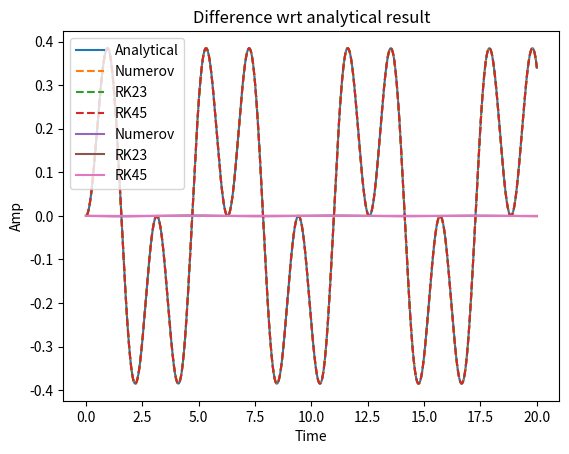

The matplotlib source for this figure:
'''
Problem 23-C
(Proofs of Part A,B in the solutions pdf)
Comparison of Numerov's method with RK23 & RK45 using an undamped
harmonic oscillator with a sinusoidal driving force:
Eqn: x''(t) + x(t) = 2cos(3t), init vals x=0, x'=0
Analytical sln:  x(t) = sin^2(t)cos(t)
'''

import numpy as np
import matplotlib.pyplot as plt
from scipy.integrate import solve_ivp
from time import time


def numerov_eval(gx, sx, h, end):
    # Implements Numerov's method, starts at x=0, init conds y=0, y'=0
    # Also assumes that y_1 = y_0 by approximating y'_0 to (y_1-y_0)/h
    # Returns an array of evaluations in the interval [0,end], (end/h entries)
    # Tweaked to decrease catastrophic cancellation
    y_vals = [0,0]
    h_2 = h**2
    iter_count = int(end/h)
    iter_array = np.linspace(0,end,iter_count)
    gx_vals = gx(iter_array)
    sx_vals = sx(iter_array)
    for i in range(2,iter_count):
        div_p = 1+(gx_vals[i]/12)*h_2
        part_1 = (2 -(5/6)*gx_vals[i-1]*h_2)*y_vals[i-1]
        part_2 = -(1+(gx_vals[i-2]/12)*h_2)*y_vals[i-2]
        part_3 = ((sx_vals[i]+10*sx_vals[i-1]+sx_vals[i-2])/12)*h_2
        y_new = (part_1+part_2+part_3)/div_p
        y_vals.append(y_new)
    return np.array(y_vals)


def mytests():
    func_sln = lambda t: np.cos(t)*(np.sin(t)**2)
    clock = []
    # Numerov
    gx = lambda t: np.ones(len(t))
    sx = lambda t: 2*np.cos(3*t)
    h = 0.001
    end = 20
    timer = time()
    y_numerov = numerov_eval(gx,sx,h,end)
    clock.append(time()-timer)
    # RK4 and RK45
    x_array = np.linspace(0,end,int(end/h))
    rhs = lambda t,y: [y[1], -y[0]+2*np.cos(3*t)]
    init_vals = [0,0]
    timer2 = time()
    rk23 = solve_ivp(rhs,[0,end],init_vals,t_eval=x_array, method="RK23")
    clock.append(time()-timer2)
    timer3 = time()
    rk45 = solve_ivp(rhs,[0,end],init_vals,t_eval=x_array, method="RK45")
    clock.append(time()-timer3)
    # Plot
    analytical = func_sln(x_array)
    plt.plot(x_array,analytical,label="Analytical")
    plt.plot(x_array,y_numerov,'--',label="Numerov")
    plt.plot(x_array,rk23.y[0],'--',label="RK23")
    plt.plot(x_array,rk45.y[0],'--',label="RK45")
    plt.legend()
    plt.xlabel("Time")
    plt.ylabel("Amp")
    plt.grid()
    plt.title("x''(t) + x(t) = 2cos(3t), x(0)=x'(0)=0")
    plt.show()
    # Diff plot
    plt.plot(x_array,y_numerov-analytical, label="Numerov")
    plt.plot(x_array,rk23.y[0]-analytical, label="RK23")
    plt.plot(x_array,rk45.y[0]-analytical, label="RK45")
    plt.legend()
    plt.xlabel("Time")
    plt.ylabel("Amp")
    plt.grid()
    plt.title("Difference wrt analytical result")
    plt.show()
    # Timings
    print(f"[Info] Time interval: [0,{end}], h={h}")
    print(f"[Info] Numerov:\t{clock[0]} sec")
    print(f"[Info] RK23:\t{clock[1]} sec")
    print(f"[Info] RK45:\t{clock[2]} sec")


if __name__ == "__main__":
    mytests()
